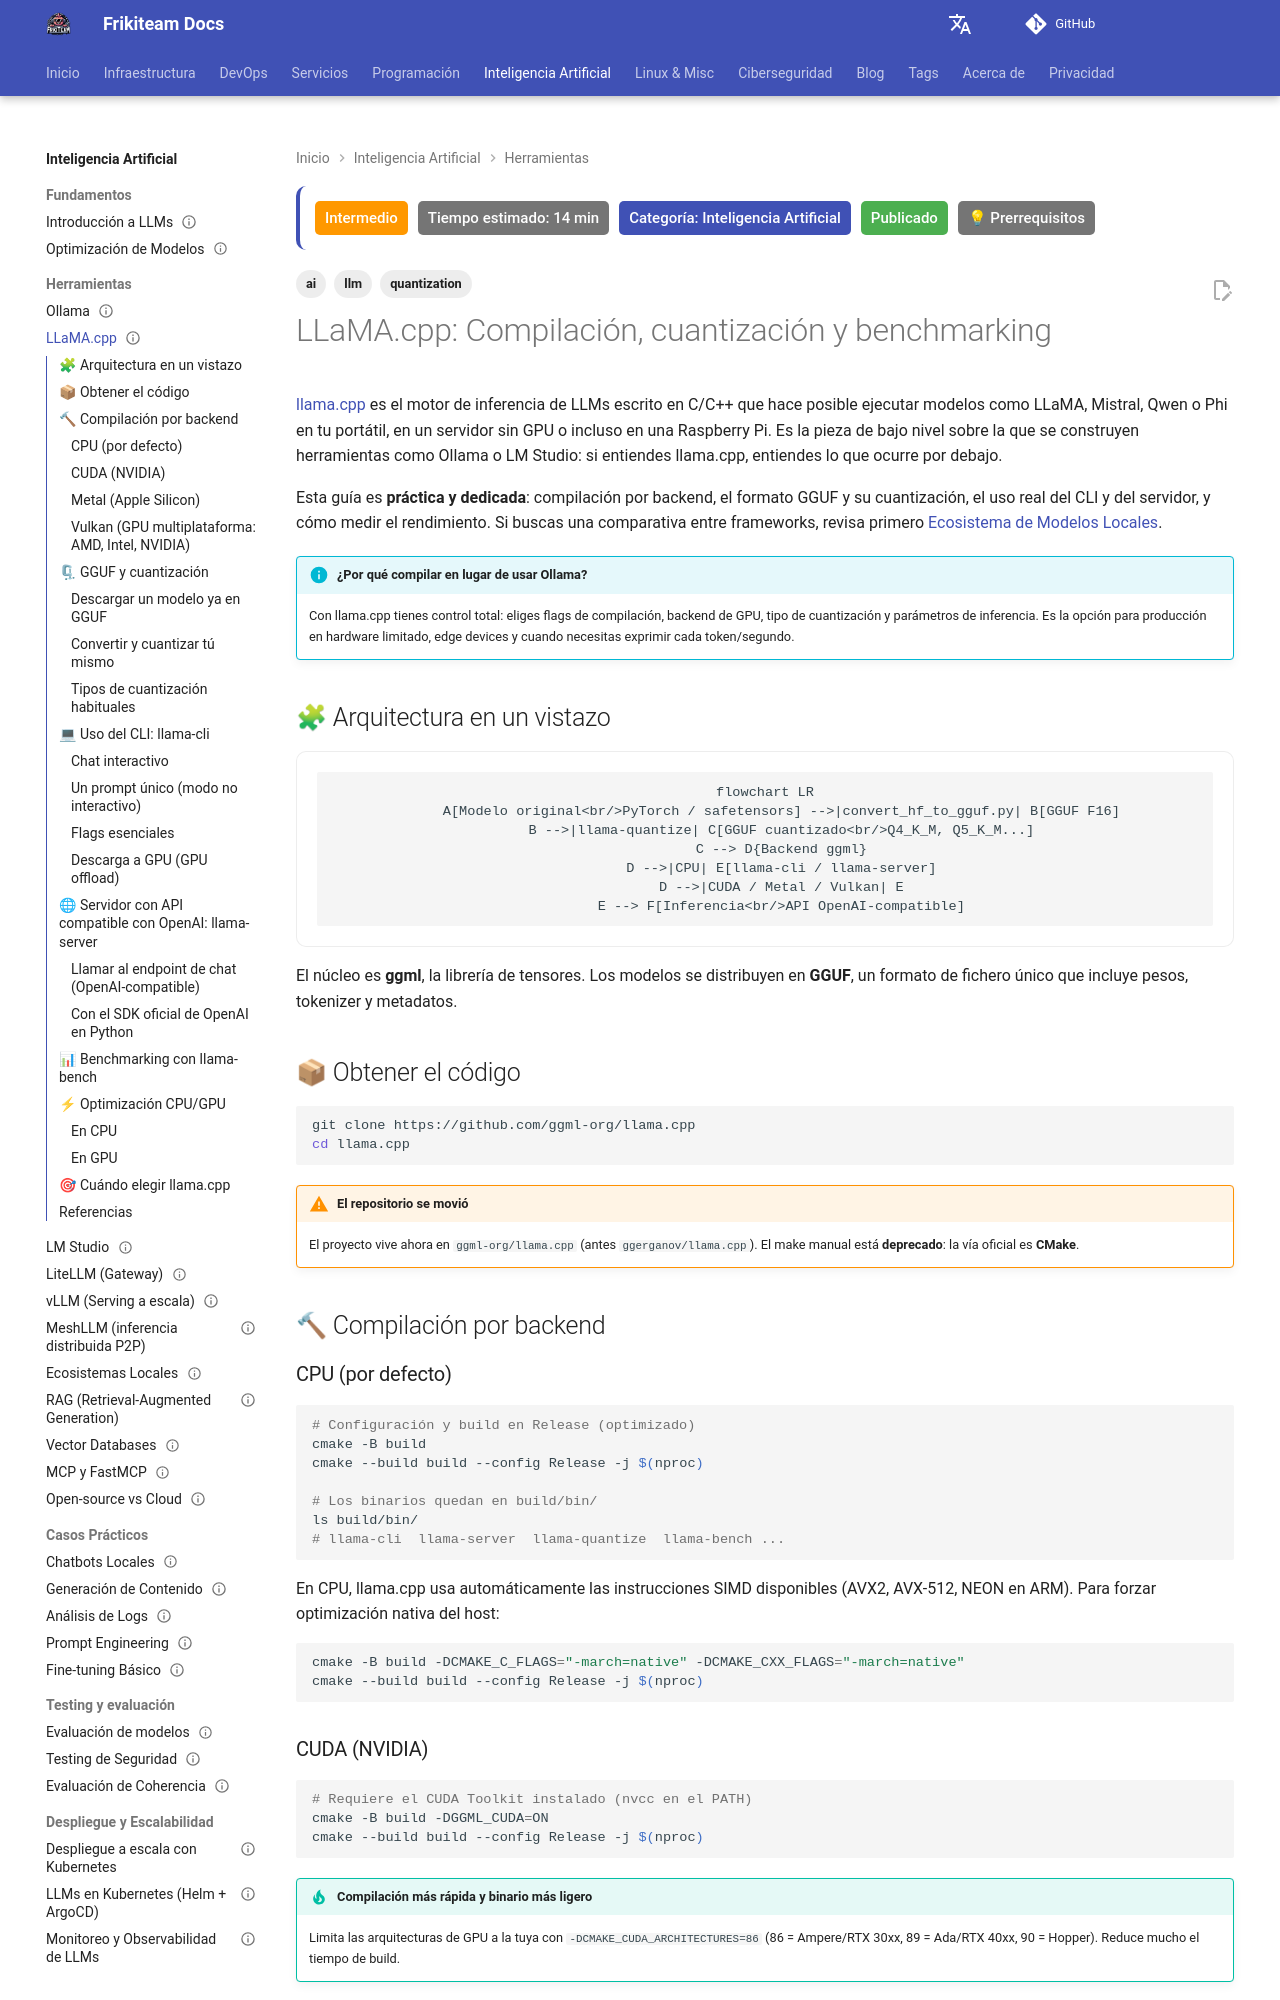

repository: rasty94/Frikiteam-docs · page: doc/ai/llama_cpp/index.html · generator: mkdocs

---
title: "LLaMA.cpp: Compilación, cuantización y benchmarking"
description: "Guía práctica de llama.cpp: compilación para CPU, CUDA, Metal y Vulkan, formato GGUF y cuantización, uso de llama-cli y llama-server con API compatible OpenAI, y benchmarking con llama-bench"
keywords: "llama.cpp, llm, gguf, quantization, cuda, metal, vulkan, llama-server, benchmarking"
tags: ['ai', 'llm', 'quantization']
updated: 2026-10-11
difficulty: intermediate
estimated_time: 14 min
category: Inteligencia Artificial
status: published
last_reviewed: 2026-10-11
prerequisites:
  - "Conocimientos básicos de línea de comandos (Linux/macOS)"
  - "Compilador C/C++ (gcc/clang) y CMake instalados"
  - "Nociones básicas de LLMs (ver Fundamentos de LLMs)"
reviewers: ["@rasty94"]
contributors: ["@rasty94"]
---

# LLaMA.cpp: Compilación, cuantización y benchmarking

[llama.cpp](https://github.com/ggml-org/llama.cpp) es el motor de inferencia de LLMs escrito en C/C++ que hace posible ejecutar modelos como LLaMA, Mistral, Qwen o Phi en tu portátil, en un servidor sin GPU o incluso en una Raspberry Pi. Es la pieza de bajo nivel sobre la que se construyen herramientas como Ollama o LM Studio: si entiendes llama.cpp, entiendes lo que ocurre por debajo.

Esta guía es **práctica y dedicada**: compilación por backend, el formato GGUF y su cuantización, el uso real del CLI y del servidor, y cómo medir el rendimiento. Si buscas una comparativa entre frameworks, revisa primero [Ecosistema de Modelos Locales](local_ecosystems.md).

!!! info "¿Por qué compilar en lugar de usar Ollama?"
    Con llama.cpp tienes control total: eliges flags de compilación, backend de GPU, tipo de cuantización y parámetros de inferencia. Es la opción para producción en hardware limitado, edge devices y cuando necesitas exprimir cada token/segundo.

## 🧩 Arquitectura en un vistazo

```mermaid
flowchart LR
    A[Modelo original<br/>PyTorch / safetensors] -->|convert_hf_to_gguf.py| B[GGUF F16]
    B -->|llama-quantize| C[GGUF cuantizado<br/>Q4_K_M, Q5_K_M...]
    C --> D{Backend ggml}
    D -->|CPU| E[llama-cli / llama-server]
    D -->|CUDA / Metal / Vulkan| E
    E --> F[Inferencia<br/>API OpenAI-compatible]
```

El núcleo es **ggml**, la librería de tensores. Los modelos se distribuyen en **GGUF**, un formato de fichero único que incluye pesos, tokenizer y metadatos.

## 📦 Obtener el código

```bash
git clone https://github.com/ggml-org/llama.cpp
cd llama.cpp
```

!!! warning "El repositorio se movió"
    El proyecto vive ahora en `ggml-org/llama.cpp` (antes `ggerganov/llama.cpp`). El make manual está **deprecado**: la vía oficial es **CMake**.

## 🔨 Compilación por backend
